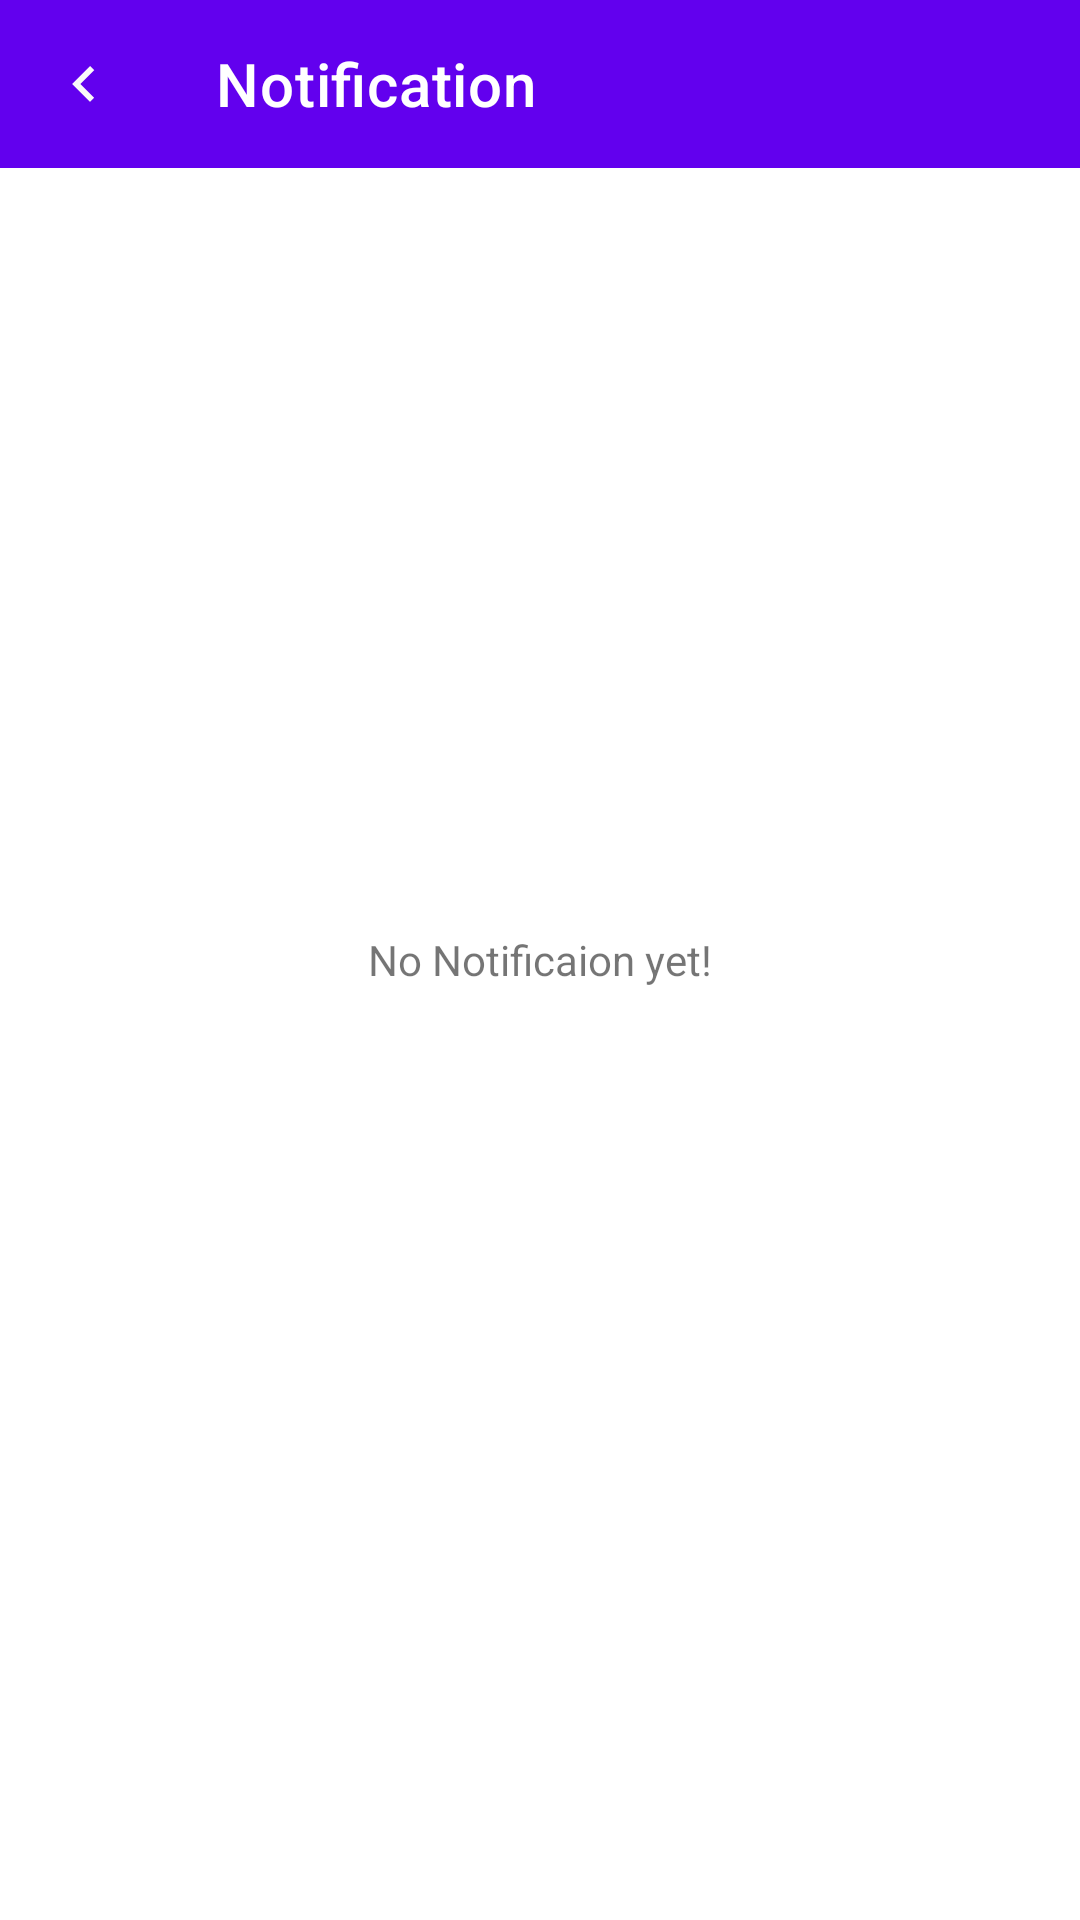

Write the Android layout XML for this screen, with the resource values it uses.
<!-- AndroidManifest.xml: application theme Theme.IslamicApp -->
<!-- res/layout/activity_notification.xml -->
<?xml version="1.0" encoding="utf-8"?>
<RelativeLayout xmlns:android="http://schemas.android.com/apk/res/android"
    xmlns:app="http://schemas.android.com/apk/res-auto"
    xmlns:tools="http://schemas.android.com/tools"
    android:layout_width="match_parent"
    android:layout_height="match_parent"
    tools:context=".Notification">


    <com.google.android.material.appbar.AppBarLayout
        android:layout_width="match_parent"
        android:layout_height="wrap_content"
        tools:ignore="MissingConstraints">

        <com.google.android.material.appbar.MaterialToolbar
            android:id="@+id/noti_appbar"
            android:layout_width="match_parent"
            android:layout_height="?attr/actionBarSize"
            app:title="Notification"
            app:navigationIcon="@drawable/ic_baseline_keyboard_arrow_left_24"
            style="@style/Widget.MaterialComponents.Toolbar.PrimarySurface"
            />

    </com.google.android.material.appbar.AppBarLayout>


    <TextView
        android:layout_width="wrap_content"
        android:layout_height="wrap_content"
        android:layout_centerInParent="true"
        android:text="No Notificaion yet!"
        />

</RelativeLayout>
<!-- resources referenced by this layout -->
<resources>
  <!-- drawable ic_baseline_keyboard_arrow_left_24 (drawable) -->
  <vector android:height="24dp" android:tint="#FAF9F9"
      android:viewportHeight="24" android:viewportWidth="24"
      android:width="24dp" xmlns:android="http://schemas.android.com/apk/res/android">
      <path android:fillColor="@android:color/white" android:pathData="M15.41,16.59L10.83,12l4.58,-4.59L14,6l-6,6 6,6 1.41,-1.41z"/>
  </vector>
  <style name="Theme.IslamicApp" parent="Theme.MaterialComponents.DayNight.NoActionBar">
          
          <item name="colorPrimary">@color/purple_500</item>
          <item name="colorPrimaryVariant">@color/purple_700</item>
          <item name="colorOnPrimary">@color/white</item>
          
          <item name="colorSecondary">@color/teal_200</item>
          <item name="colorSecondaryVariant">@color/teal_700</item>
          <item name="colorOnSecondary">@color/black</item>
          
          <item name="android:statusBarColor" tools:targetApi="l">?attr/colorPrimaryVariant</item>
          
      </style>
  <color name="purple_500">#FF6200EE</color>
  <color name="purple_700">#FF3700B3</color>
  <color name="white">#FFFFFFFF</color>
  <color name="teal_200">#FF03DAC5</color>
  <color name="teal_700">#FF018786</color>
  <color name="black">#FF000000</color>
</resources>
